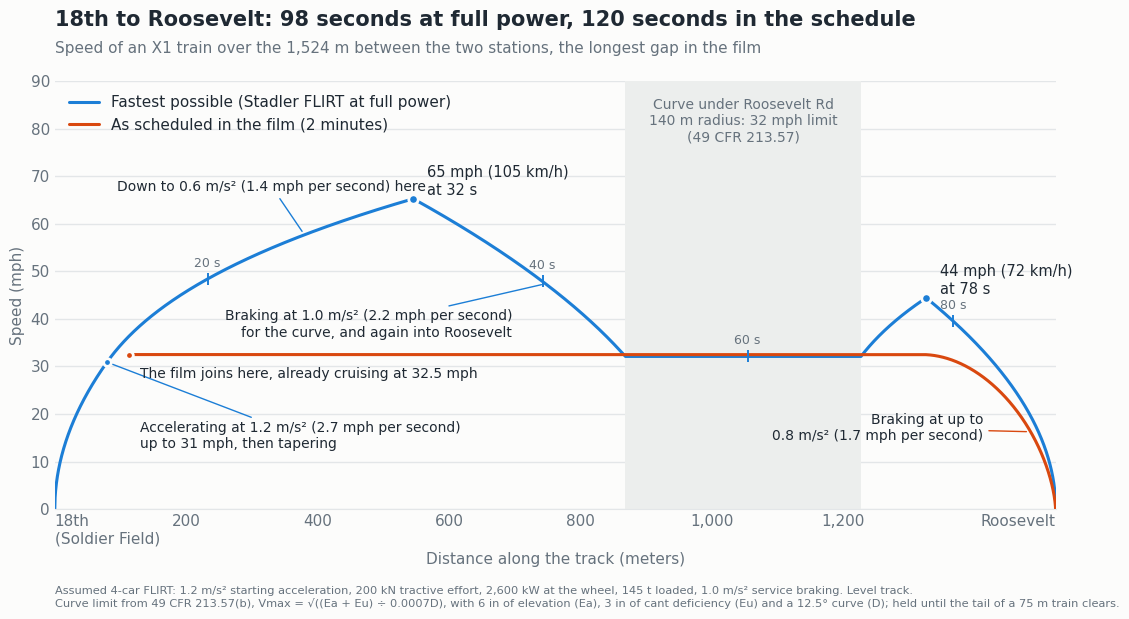

Write Python code to recreate this figure. (Note: this script raises an exception after producing the figure.)
# Speed profile, 18th (Soldier Field) to Roosevelt: the longest station pair in the film.
#   uv run --python 3.12 --with matplotlib python charts/18th-roosevelt-speed-profile.py charts/18th-roosevelt-speed-profile.png
import math, sys
import matplotlib; matplotlib.use("Agg")
import matplotlib.pyplot as plt
MPH=2.23694
D18=106.3                       # 18th station is this far before the film's alignment starts
L=1417.5+D18                    # to where the cab stops at Roosevelt
C0,C1,R,TRAIN=762+D18,1046+D18,140,75    # the curve under Roosevelt Rd (with its run-in and run-out), and a 4-car train's length
# 49 CFR 213.57(b): Vmax (mph) = sqrt((Ea + Eu) / (0.0007 D)), with Ea the outside rail's elevation and Eu the cant
# deficiency, both in inches, and D the degree of curvature. Eu = 3 in is what any vehicle may use without FRA approval.
EA,EU=6,3; DEG=5729.578/(R/0.3048)
VCURVE=math.sqrt((EA+EU)/(0.0007*DEG))/MPH
M=145e3*1.06; TE=200e3; P=2.6e6; AMAX=1.2; BR=1.0
def acc(v):
    f=min(TE,P/max(v,0.1)); r=2000+40*v+6.5*v*v
    return min(AMAX,(f-r)/M)
ds=0.25; n=int(L/ds)+1
x=[i*ds for i in range(n)]
cap=[VCURVE if C0<=xi<=C1+TRAIN else 99 for xi in x]
f=[0.0]*n; b=[0.0]*n
for i in range(1,n): f[i]=min(cap[i],math.sqrt(f[i-1]**2+2*acc(f[i-1])*ds))
for i in range(n-2,-1,-1): b[i]=min(cap[i],math.sqrt(b[i+1]**2+2*BR*ds))
v=[min(p,q) for p,q in zip(f,b)]
t=[0.0]
for i in range(1,n): t.append(t[-1]+ds/max((v[i]+v[i-1])/2,0.05))
at=lambda xx: min(range(n),key=lambda k:abs(x[k]-xx))
ip1=max(range(at(C0)),key=lambda i:v[i]); ip2=max(range(at(C1+TRAIN),n),key=lambda i:v[i])
# the film: it joins the train 6 m into its alignment, already at its cruising speed, and brakes over 28 s (7 s at 4x)
X0=D18+6; T_FILM=120*(L-X0)/L; tb=28; vc=(L-X0)/(T_FILM-tb/2)
sm=lambda u: u*u*(3-2*u)
fx=[X0]; fv=[vc]; dt=0.05; tt=0
while tt<T_FILM:
    tt+=dt; s=vc if tt<T_FILM-tb else vc*(1-sm(min((tt-(T_FILM-tb))/tb,1)))
    fx.append(fx[-1]+s*dt); fv.append(s)
INK="#1f2933"; MUTE="#66727d"; GRID="#e3e6e8"; A="#1C7ED6"; B="#D9480F"
plt.rcParams.update({"font.family":"Helvetica Neue","font.size":11})
fig,ax=plt.subplots(figsize=(11,6.2),dpi=160); fig.patch.set_facecolor("#fcfcfb"); ax.set_facecolor("#fcfcfb")
ax.axvspan(C0,C1+TRAIN,color="#eceeed",lw=0)
ax.text((C0+C1+TRAIN)/2,86.5,f"Curve under Roosevelt Rd\n{R} m radius: {VCURVE*MPH:.0f} mph limit\n(49 CFR 213.57)",ha="center",va="top",color=MUTE,fontsize=10)
ax.plot(x,[s*MPH for s in v],color=A,lw=2.2,solid_capstyle="round",label="Fastest possible (Stadler FLIRT at full power)")
ax.plot(fx,[s*MPH for s in fv],color=B,lw=2.2,solid_capstyle="round",label="As scheduled in the film (2 minutes)")
rate=lambda a: f"{a:.1f} m/s² ({a*MPH:.1f} mph per second)"
def on_line(text,i,xs,ys,color,dx,dy,ha="center"):
    ax.annotate(text,(xs[i],ys[i]*MPH),xytext=(dx,dy),textcoords="offset points",ha=ha,color=INK,fontsize=10,
                arrowprops=dict(arrowstyle="-",color=color,lw=1,shrinkA=2,shrinkB=3))
for ip,dx,ha in ((ip1,10,"left"),(ip2,10,"left")):
    ax.scatter([x[ip]],[v[ip]*MPH],s=46,color=A,zorder=5,edgecolor="#fcfcfb",linewidth=2)
    ax.annotate(f"{v[ip]*MPH:.0f} mph ({v[ip]*3.6:.0f} km/h)\nat {t[ip]:.0f} s",(x[ip],v[ip]*MPH),xytext=(dx,3),textcoords="offset points",ha=ha,color=INK,fontsize=10.5)
ik=next(i for i in range(1,n) if acc(v[i])<AMAX-1e-6)
ax.scatter([x[ik]],[v[ik]*MPH],s=30,color=A,zorder=5,edgecolor="#fcfcfb",linewidth=2)
on_line(f"Accelerating at 1.2 m/s² (2.7 mph per second)\nup to {v[ik]*MPH:.0f} mph, then tapering",ik,x,v,A,24,-62,ha="left")
i2=at(380); ax.annotate("Down to "+rate(acc(v[i2]))+" here",(x[i2],v[i2]*MPH),xytext=(95,67),ha="left",color=INK,fontsize=10,arrowprops=dict(arrowstyle="-",color=A,lw=1,shrinkA=2,shrinkB=3))
i3=at((x[ip1]+C0)/2+40); on_line("Braking at "+rate(BR)+"\nfor the curve, and again into Roosevelt",i3,x,v,A,-24,-38,ha="right")
j=min(range(len(fx)),key=lambda k:abs(fv[k]-vc/2)); on_line("Braking at up to\n"+rate(1.5*vc/tb),j,fx,fv,B,-34,-6,ha="right")
ax.scatter([X0],[vc*MPH],s=30,color=B,zorder=5,edgecolor="#fcfcfb",linewidth=2)
ax.annotate(f"The film joins here, already cruising at {vc*MPH:.1f} mph",(X0,vc*MPH),xytext=(8,-17),textcoords="offset points",color=INK,fontsize=10)
for sec in (20,40,60,80):
    i=min(range(n),key=lambda k:abs(t[k]-sec))
    ax.plot([x[i]],[v[i]*MPH],marker="|",ms=9,color=A,mew=1.4)
    ax.annotate(f"{sec} s",(x[i],v[i]*MPH),xytext=(0,9),textcoords="offset points",ha="center",color=MUTE,fontsize=9)
ax.set_xlim(0,L); ax.set_ylim(0,90)
ax.set_xticks([0,200,400,600,800,1000,1200,L]); ax.set_xticklabels(["18th\n(Soldier Field)","200","400","600","800","1,000","1,200","Roosevelt"])
ax.set_ylabel("Speed (mph)",color=MUTE); ax.set_xlabel("Distance along the track (meters)",color=MUTE)
ax.grid(axis="y",color=GRID,lw=1); ax.set_axisbelow(True)
for s in ("top","right","left"): ax.spines[s].set_visible(False)
ax.get_xticklabels()[0].set_ha("left"); ax.get_xticklabels()[-1].set_ha("right")
ax.spines["bottom"].set_color(GRID); ax.tick_params(colors=MUTE,length=0)
ax.legend(loc="upper left",frameon=False,labelcolor=INK,bbox_to_anchor=(0,1.0))
fig.suptitle(f"18th to Roosevelt: {t[-1]:.0f} seconds at full power, 120 seconds in the schedule",x=0.065,ha="left",fontsize=15,fontweight="bold",color=INK,y=0.975)
fig.text(0.065,0.905,f"Speed of an X1 train over the {L:,.0f} m between the two stations, the longest gap in the film",color=MUTE,fontsize=11)
fig.text(0.065,0.012,f"Assumed 4-car FLIRT: 1.2 m/s² starting acceleration, 200 kN tractive effort, 2,600 kW at the wheel, 145 t loaded, 1.0 m/s² service braking. Level track.\nCurve limit from 49 CFR 213.57(b), Vmax = √((Ea + Eu) ÷ 0.0007D), with 6 in of elevation (Ea), 3 in of cant deficiency (Eu) and a {DEG:.1f}° curve (D); held until the tail of a 75 m train clears.",color=MUTE,fontsize=8.2)
fig.subplots_adjust(top=0.86,bottom=0.17,left=0.065,right=0.975)
fig.savefig(sys.argv[1]); print(L, t[-1], v[ip1]*MPH, t[ip1], v[ip2]*MPH, t[ip2], vc*MPH, T_FILM, fx[-1])
